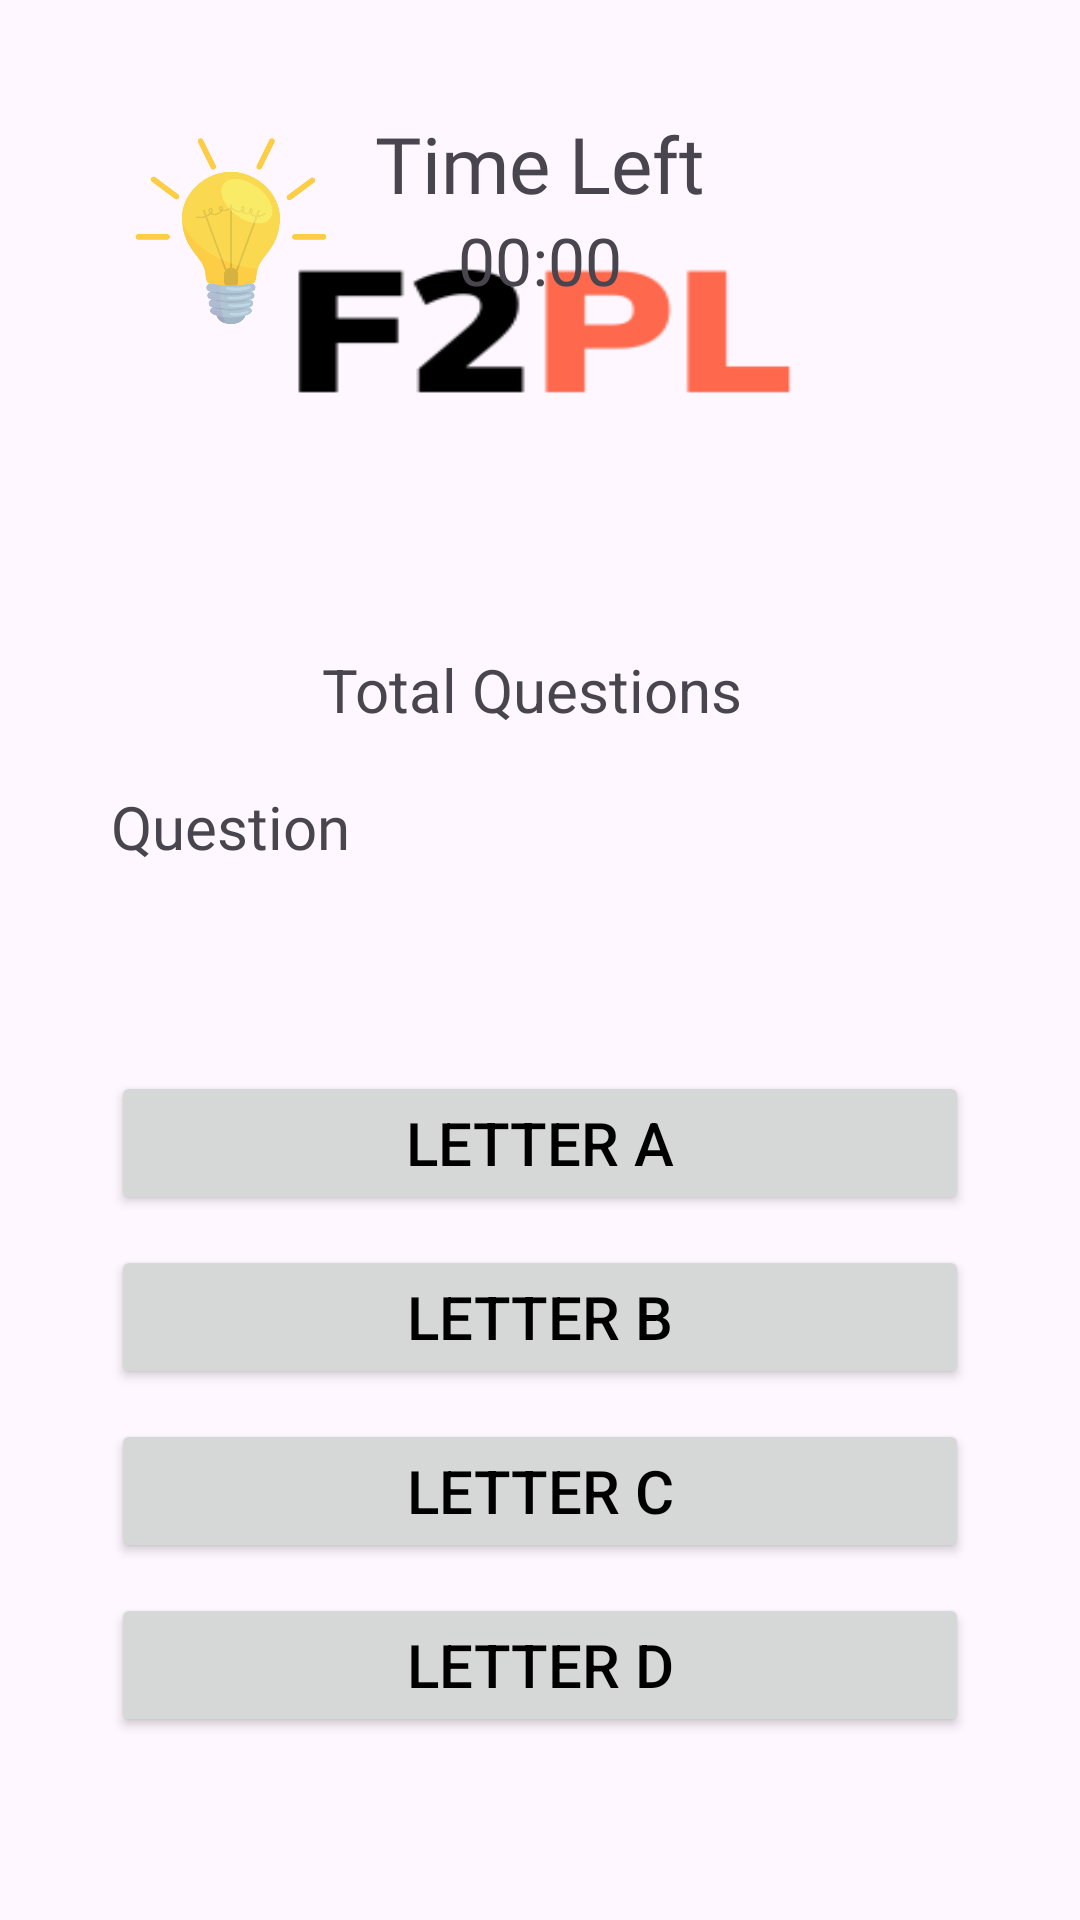

This screen was rendered from an Android layout file. Write that file and the resources it references.
<!-- AndroidManifest.xml: application theme Base.Theme.F2PL -->
<!-- res/layout/activity_math_form.xml -->
<?xml version="1.0" encoding="utf-8"?>
<RelativeLayout xmlns:android="http://schemas.android.com/apk/res/android"
    xmlns:app="http://schemas.android.com/apk/res-auto"
    xmlns:tools="http://schemas.android.com/tools"
    android:layout_width="match_parent"
    android:padding="37dp"
    android:layout_height="match_parent"
    android:background="@drawable/layout"
    tools:context=".MathForm">

    <ImageView
        android:id="@+id/hint"
        android:layout_width="80dp"
        android:layout_height="80dp"
        android:src="@drawable/hint"/>
    <LinearLayout
        android:orientation="vertical"
        android:layout_width="match_parent"
        android:layout_height="wrap_content"
        android:gravity="center">


    <TextView
        android:layout_width="wrap_content"
        android:layout_height="wrap_content"
        android:id="@+id/text"
        android:fontFamily="@font/roboto_black"
        android:textSize="26sp"
        android:text="Time Left"/>
    <TextView
        android:layout_width="wrap_content"
        android:layout_height="wrap_content"
        android:id="@+id/timer"
        android:textSize="22sp"
        android:text="00:00"/>


        <TextView
            android:id="@+id/totalQuestion"
            android:layout_width="wrap_content"
            android:layout_marginTop="115dp"
            android:layout_height="wrap_content"
            android:text="Total Questions "
            android:textSize="20sp" />
    </LinearLayout>

    <TextView
        android:layout_width="match_parent"
        android:layout_height="wrap_content"
        android:layout_marginTop="225dp"
        android:fontFamily="@font/roboto_black"
        android:textSize="20sp"
        android:text="Question "
        android:id="@+id/question"/>


    <LinearLayout
        android:layout_width="match_parent"
        android:layout_height="wrap_content"
        android:orientation="vertical"
        android:gravity="center">

        <Button
            android:id="@+id/A"
            android:layout_width="match_parent"
            android:layout_height="wrap_content"
            android:layout_marginTop="320dp"
            android:padding="5dp"
            android:textSize="20sp"
            android:text="LETTER A"
            style="@style/textColor"/>

        <Button
            android:id="@+id/B"
            android:layout_width="match_parent"
            android:layout_height="wrap_content"
            android:layout_marginTop="10dp"
            android:padding="5dp"
            android:textSize="20sp"
            android:text="LETTER B"
            style="@style/textColor"/>

        <Button
            android:id="@+id/C"
            android:layout_width="match_parent"
            android:layout_height="wrap_content"
            android:layout_marginTop="10dp"
            android:padding="5dp"
            android:textSize="20sp"
            android:text="LETTER C"
            style="@style/textColor"/>

        <Button
            android:id="@+id/D"
            android:layout_width="match_parent"
            android:layout_height="wrap_content"
            android:layout_marginTop="10dp"
            android:padding="5dp"
            android:textSize="20sp"
            android:text="LETTER D"
            style="@style/textColor"/>

        <Button
            android:layout_width="match_parent"
            android:layout_height="wrap_content"
            android:id="@+id/submitanswer"
            android:text="Submit"
            android:backgroundTint="@color/black"
            android:textSize="20sp"
            android:layout_marginTop="20dp"
            android:textColor="@color/white"/>
    </LinearLayout>

</RelativeLayout>
<!-- resources referenced by this layout -->
<resources>
  <color name="black">#000000</color>
  <color name="white">#FFFFFFFF</color>
  <!-- drawable hint: png bitmap (drawable, 27659 bytes) -->
  <!-- drawable layout: png bitmap (drawable, 6436 bytes) -->
  <style name="textColor">
          <item name="android:textColor">@color/black</item>
      </style>
  <style name="Base.Theme.F2PL" parent="Theme.Material3.DayNight.NoActionBar">
          
          
          <item name="colorPrimary">@color/f2plorange</item>
      </style>
  <color name="f2plorange">#FE684C</color>
</resources>
